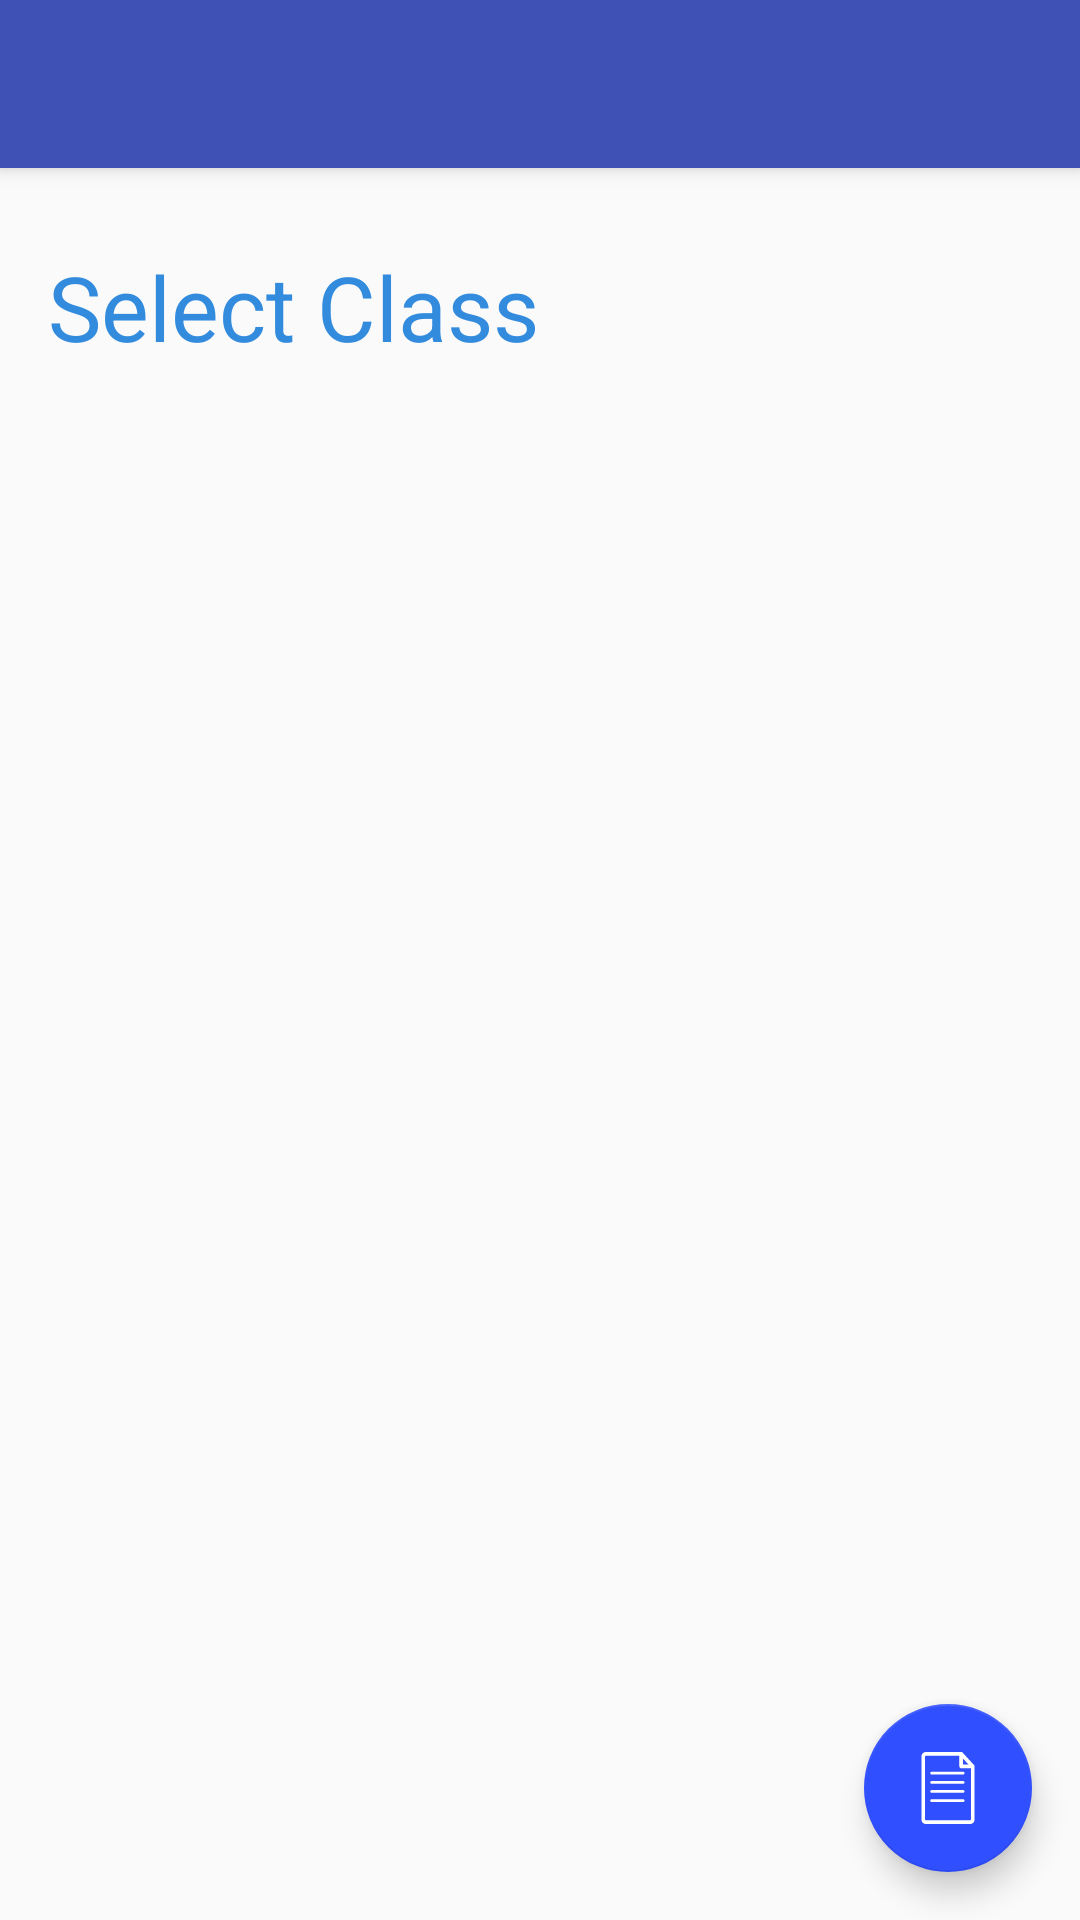

Produce the Android XML layout that renders to this screen, including the resource entries it uses.
<!-- AndroidManifest.xml: application theme AppTheme -->
<!-- res/layout/app_bar_navigation_activity.xml -->
<?xml version="1.0" encoding="utf-8"?>
<android.support.design.widget.CoordinatorLayout xmlns:android="http://schemas.android.com/apk/res/android"
    xmlns:app="http://schemas.android.com/apk/res-auto"
    xmlns:tools="http://schemas.android.com/tools"
    android:layout_width="match_parent"
    android:layout_height="match_parent"
    android:fitsSystemWindows="true"
    tools:context="com.example.jarvis.mas.Navigation_activity"
    >

    <android.support.design.widget.AppBarLayout
        android:layout_width="match_parent"
        android:layout_height="wrap_content"
        android:theme="@style/AppTheme.AppBarOverlay"
        >

        <android.support.v7.widget.Toolbar
            android:id="@+id/toolbar"
            android:layout_width="match_parent"
            android:layout_height="?attr/actionBarSize"
            android:background="?attr/colorPrimary"
            app:popupTheme="@style/AppTheme.PopupOverlay" />

    </android.support.design.widget.AppBarLayout>

    <include layout="@layout/content_navigation_activity"
         />

    <include layout="@layout/fab"></include>

</android.support.design.widget.CoordinatorLayout>
<!-- res/layout/content_navigation_activity.xml (included above) -->
<?xml version="1.0" encoding="utf-8"?>
<RelativeLayout xmlns:android="http://schemas.android.com/apk/res/android"
    xmlns:app="http://schemas.android.com/apk/res-auto"
    xmlns:tools="http://schemas.android.com/tools"
    android:layout_width="match_parent"
    android:layout_height="match_parent"
    android:paddingBottom="70dp"
    android:paddingLeft="@dimen/activity_horizontal_margin"
    android:paddingRight="@dimen/activity_horizontal_margin"
    android:paddingTop="@dimen/activity_vertical_margin"
    app:layout_behavior="@string/appbar_scrolling_view_behavior"
    tools:context="com.example.jarvis.mas.Navigation_activity"
    tools:showIn="@layout/app_bar_navigation_activity">

    <TextView
        android:layout_width="match_parent"
        android:layout_height="wrap_content"
        android:layout_centerVertical="true"
        android:layout_centerHorizontal="true"
        android:textSize="25sp"
        android:text="@string/app_info"
        android:id="@+id/infotext"
        android:visibility="gone"
        />
    <TextView
        android:layout_width="match_parent"
        android:layout_height="wrap_content"
        android:layout_marginTop="10dp"
        android:layout_marginBottom="10dp"
        android:textSize="30sp"
        android:text="Select Class"
        android:id="@+id/text"
        android:textColor="#338bde"

        />
    <ListView
        android:layout_width="match_parent"
        android:layout_height="match_parent"
        android:layout_below="@id/text"
        android:id="@+id/Listview"
       >
    </ListView>



</RelativeLayout>
<!-- res/layout/fab.xml (included above) -->
<?xml version="1.0" encoding="utf-8"?>
<android.support.design.widget.FloatingActionButton
    xmlns:android="http://schemas.android.com/apk/res/android"
    android:id="@+id/fab"
    android:layout_width="wrap_content"
    android:layout_height="wrap_content"
    android:layout_gravity="bottom|end"
    android:layout_margin="@dimen/fab_margin"
    android:src="@drawable/sheet"
    >

</android.support.design.widget.FloatingActionButton>
<!-- resources referenced by this layout -->
<resources>
  <dimen name="activity_horizontal_margin">16dp</dimen>
  <dimen name="activity_vertical_margin">16dp</dimen>
  <dimen name="fab_margin">16dp</dimen>
  <!-- drawable sheet (drawable) -->
  <vector android:height="24dp" android:viewportHeight="470.586"
      android:viewportWidth="470.586" android:width="24dp" xmlns:android="http://schemas.android.com/apk/res/android">
      <path android:fillColor="#FFFFFF" android:pathData="M327.1,0H90.2C74.3,0 61.4,13 61.4,28.9v412.9c0,15.9 12.9,28.9 28.9,28.9H380.4c15.9,0 28.9,-12.9 28.9,-28.9V89.2L327.1,0zM333.9,43.2l36,39.1h-36V43.2zM385,441.7c0,2.5 -2.1,4.6 -4.6,4.6H90.2c-2.5,0 -4.6,-2.1 -4.6,-4.6V28.9c0,-2.5 2.1,-4.6 4.6,-4.6h219.4v70.2c0,6.7 5.4,12.1 12.1,12.1h63.2V441.7zM128.4,128.9H334.1c5,0 9.1,4.1 9.1,9.1c0,5 -4.1,9.1 -9.1,9.1H128.4c-5,0 -9.1,-4.1 -9.1,-9.1C119.3,133 123.4,128.9 128.4,128.9zM343.2,199c0,5 -4.1,9.1 -9.1,9.1H128.4c-5,0 -9.1,-4.1 -9.1,-9.1s4.1,-9.1 9.1,-9.1H334.1C339.2,189.9 343.2,194 343.2,199zM343.2,258c0,5 -4.1,9.1 -9.1,9.1H128.4c-5,0 -9.1,-4.1 -9.1,-9.1s4.1,-9.1 9.1,-9.1H334.1C339.2,248.9 343.2,253 343.2,258zM343.2,318c0,5 -4.1,9.1 -9.1,9.1H128.4c-5,0 -9.1,-4.1 -9.1,-9.1s4.1,-9.1 9.1,-9.1H334.1C339.2,308.9 343.2,313 343.2,318z"/>
  </vector>
  <string name="app_info">Start adding classrooms by clicking on add button.
          After adding classrooms, add students by editiing classrooms(see navigation bar).
          After adding students, start taking attendance</string>
  <style name="AppTheme.AppBarOverlay" parent="ThemeOverlay.AppCompat.Dark.ActionBar" />
  <style name="AppTheme.PopupOverlay" parent="ThemeOverlay.AppCompat.Light" />
  <style name="AppTheme" parent="Theme.AppCompat.Light.NoActionBar">
          
          <item name="colorPrimary">@color/colorPrimary</item>
          <item name="colorPrimaryDark">@color/colorPrimaryDark</item>
          <item name="colorAccent">@color/colorAccent</item>
          
          <item name="windowActionBar">false</item>
      </style>
  <color name="colorPrimary">#3F51B5</color>
  <color name="colorPrimaryDark">#303F9F</color>
  <color name="colorAccent">#304ffe</color>
</resources>
